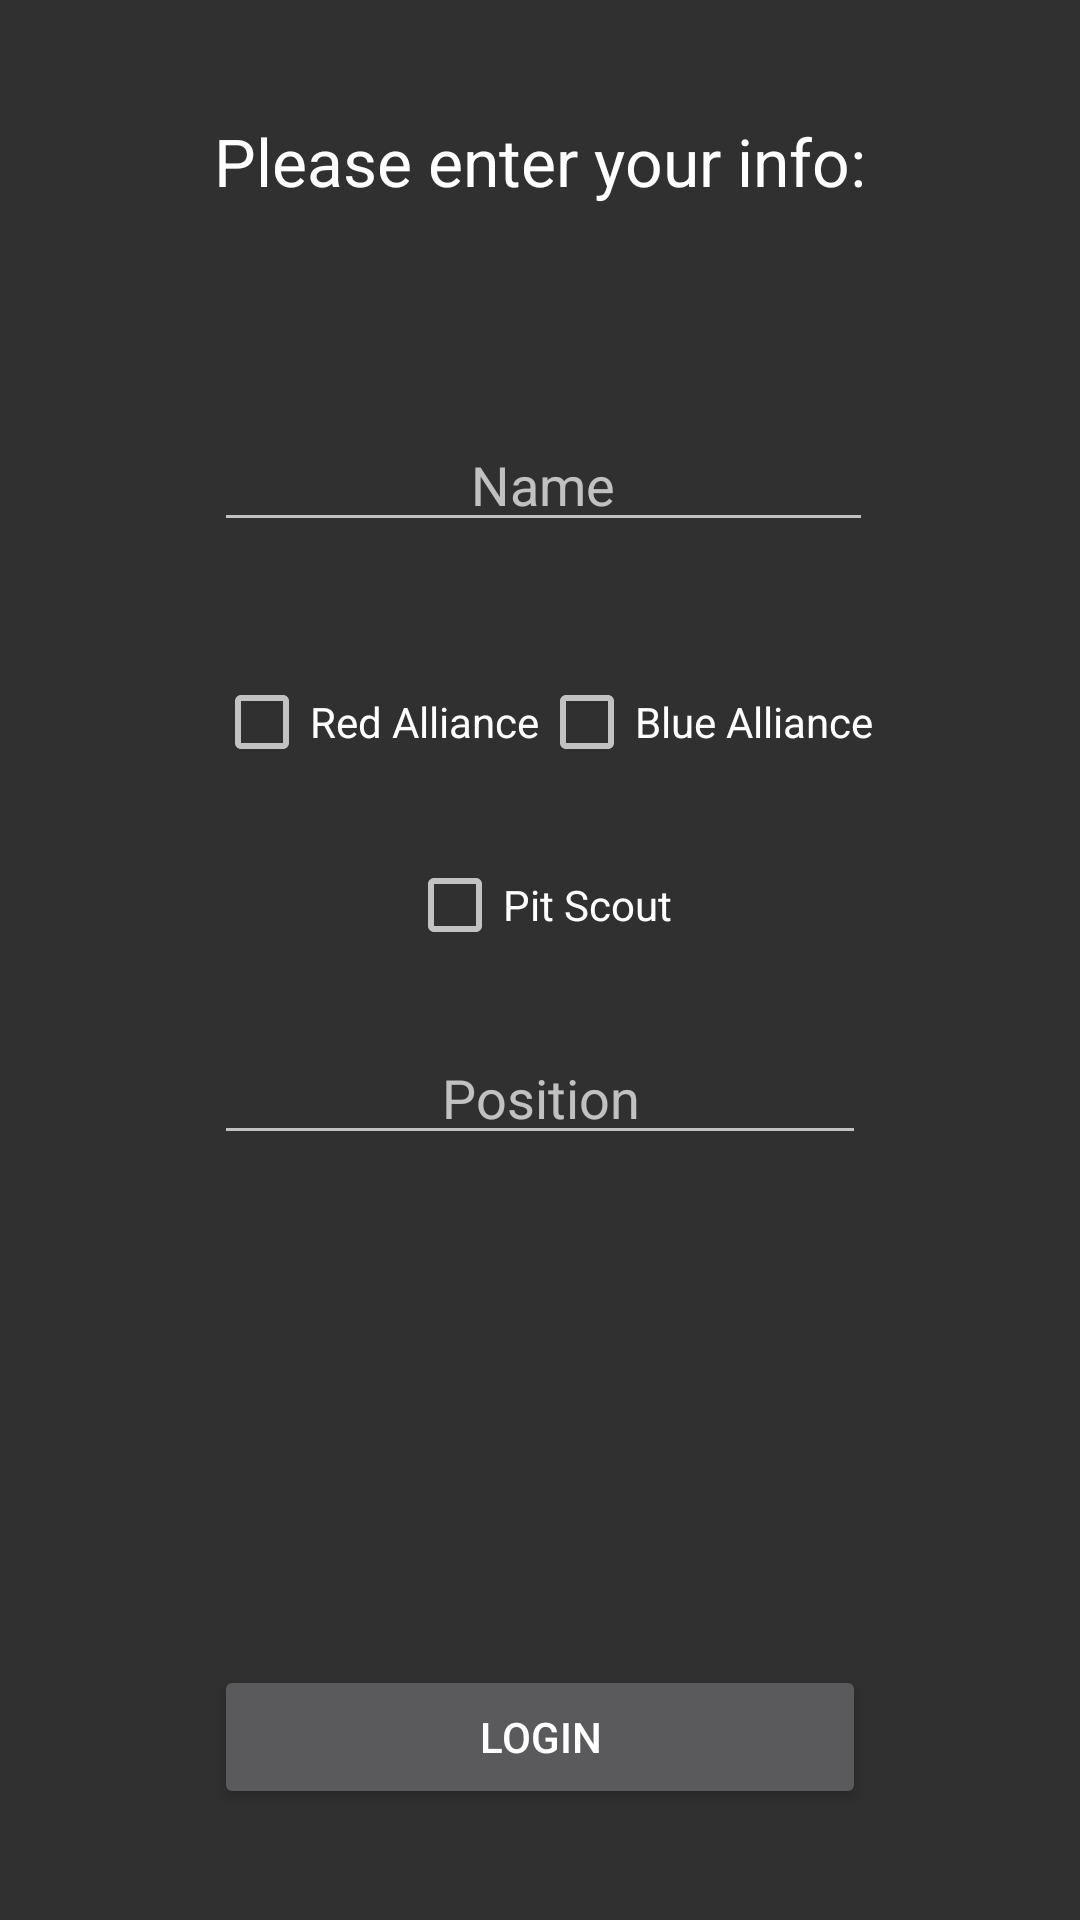

Here is an Android app screen rendered from its layout file. Give the layout XML and the strings, colors and styles it references.
<!-- AndroidManifest.xml: application theme AppTheme -->
<!-- res/layout/activity_login.xml -->
<RelativeLayout xmlns:android="http://schemas.android.com/apk/res/android"
    xmlns:tools="http://schemas.android.com/tools" android:layout_width="match_parent"
    android:layout_height="match_parent" android:paddingLeft="@dimen/activity_horizontal_margin"
    android:paddingRight="@dimen/activity_horizontal_margin"
    android:paddingTop="@dimen/activity_vertical_margin"
    android:paddingBottom="@dimen/activity_vertical_margin"
    tools:context="org.hammerhead226.masterfrcscouter.view.activities.LoginActivity">

    <Button
        android:layout_width="wrap_content"
        android:layout_height="wrap_content"
        android:text="@string/loginButton"
        android:id="@+id/bLogin"
        android:enabled="true"
        android:clickable="true"
        android:paddingRight="25dp"
        android:paddingLeft="25dp"
        android:layout_marginBottom="37dp"
        android:layout_alignParentBottom="true"
        android:layout_alignStart="@+id/editText"
        android:layout_alignEnd="@+id/editText" />

    <TextView
        android:layout_width="wrap_content"
        android:layout_height="wrap_content"
        android:textAppearance="?android:attr/textAppearanceLarge"
        android:text="@string/enterInfoText"
        android:id="@+id/infoTextview"
        android:layout_marginTop="39dp"
        android:layout_alignParentTop="true"
        android:layout_centerHorizontal="true" />

    <EditText
        android:layout_width="wrap_content"
        android:layout_height="wrap_content"
        android:inputType="textPersonName"
        android:ems="15"
        android:id="@+id/scouterName"
        android:singleLine="false"
        android:gravity="center"
        android:hint="@string/name"
        android:layout_below="@+id/infoTextview"
        android:layout_marginTop="71dp"
        android:layout_alignStart="@+id/rACheckbox"
        android:layout_alignEnd="@+id/bACheckbox" />

    <EditText
        android:layout_width="wrap_content"
        android:layout_height="wrap_content"
        android:inputType="number"
        android:ems="6"
        android:id="@+id/editText"
        android:gravity="center"
        android:hint="@string/scoutingPositionText"
        android:layout_marginTop="26dp"
        android:layout_below="@+id/pitScoutCheckbox"
        android:layout_alignStart="@+id/rACheckbox"
        android:layout_alignEnd="@+id/infoTextview" />

    <CheckBox
        android:layout_width="wrap_content"
        android:layout_height="wrap_content"
        android:text="Red Alliance"
        android:id="@+id/rACheckbox"
        android:layout_below="@+id/scouterName"
        android:layout_alignStart="@+id/infoTextview"
        android:layout_marginTop="44dp" />

    <CheckBox
        android:layout_width="wrap_content"
        android:layout_height="wrap_content"
        android:text="Blue Alliance"
        android:id="@+id/bACheckbox"
        android:layout_alignTop="@+id/rACheckbox"
        android:layout_toEndOf="@+id/rACheckbox" />

    <CheckBox
        android:layout_width="wrap_content"
        android:layout_height="wrap_content"
        android:text="Pit Scout"
        android:id="@+id/pitScoutCheckbox"
        android:layout_below="@+id/rACheckbox"
        android:layout_centerHorizontal="true"
        android:layout_marginTop="29dp" />

</RelativeLayout>
<!-- resources referenced by this layout -->
<resources>
  <string name="enterInfoText">Please enter your info:</string>
  <string name="loginButton">Login</string>
  <string name="name">Name</string>
  <string name="scoutingPositionText">Position</string>
  <style name="AppTheme" parent="@style/Theme.AppCompat.NoActionBar">
          
          <item name="colorPrimary">@color/ColorPrimary</item>
          <item name="colorPrimaryDark">@color/ColorPrimaryDark</item>
      </style>
  <color name="ColorPrimary">#424242</color>
  <color name="ColorPrimaryDark">#424242</color>
</resources>
